Run: headless pygame with SDL's dummy video driver; simulated clock (each Clock.tick advances the game by its frame time, no real sleeping); random seed 0; keys injected as events and as key.get_pressed() state; no mouse input.
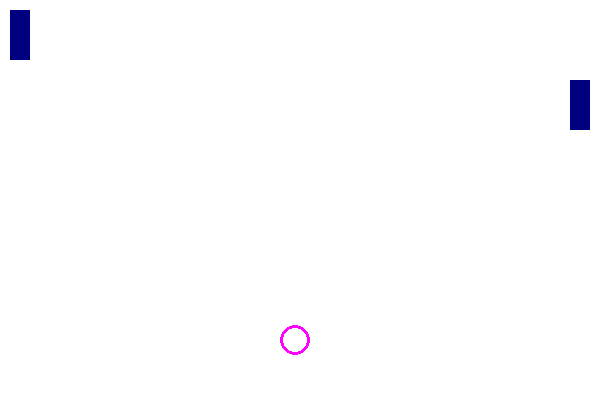
Frame 1 of 4 · flips 1–60 · no input
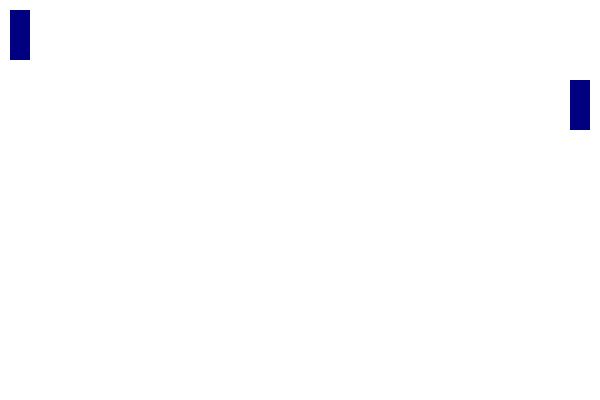
Frame 2 of 4 · flips 61–180 · tapped SPACE, RETURN · held RIGHT (→), D
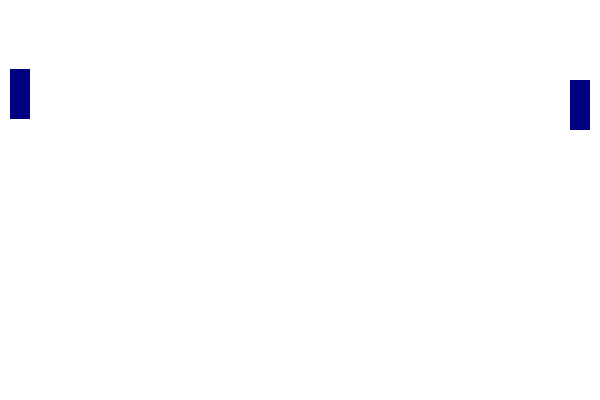
Frame 3 of 4 · flips 181–300 · held DOWN (↓), S
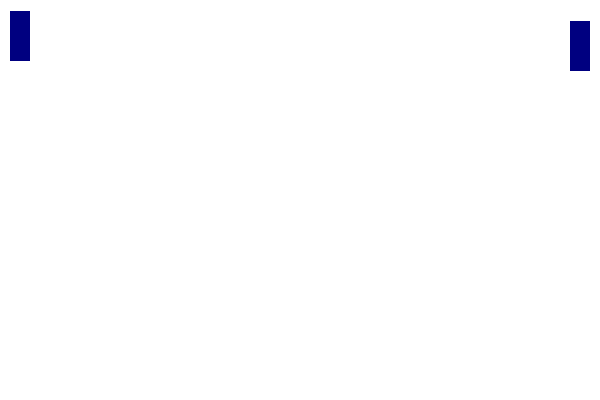
Frame 4 of 4 · flips 301–420 · held LEFT (←), A, UP (↑), W

The pygame program that drew these frames:

import os
import sys
import time

import pygame as pg

CAPTION = "4-Direction Movement with Animation"
SCREEN_SIZE = (600, 400)

BACKGROUND_COLOR = pg.Color("slategray")
BAR_COLOR = pg.Color("red")
COLOR_KEY = pg.Color("magenta")



clock = pg.time.Clock()


class Circle(object):

    v_x = 5
    v_y = 10

    def __init__(self, canvas, circleColor, x, y, rad, thickness):
        self.canvas = canvas
        self.x = x
        self.y = y
        self.rad = rad
        self.circleColor = circleColor
        self.thickness = thickness

    def drawcircle(self, screen):
       # cercle = canvas.create_oval(x - rad, y - rad, x + rad, y + rad, width=0, fill=cercleColor)
        pg.draw.circle(screen, self.circleColor, (self.x, self.y), self.rad, self.thickness)
        print(self.x, self.y, self.y + self.rad, SCREEN_SIZE[1])
        if self.y + self.rad >= SCREEN_SIZE[1]:

            self.v_y = -self.v_y

        self.x += self.v_x
        self.y += self.v_y




class Bar(object):

    def __init__(self, x, y, width, height, key_up, key_down):
        self.x = x
        self.y = y
        self.width = width
        self.height= height
        self.key_up = key_up
        self.key_down = key_down
        self.animate_fps = 144
        self.bar_size = (24, 96)
        self.rect = pg.rect.Rect((self.x, self.y, self.width, self.height))

    def handle_keys(self):
        key = pg.key.get_pressed()

        if key[self.key_up]:
            print(self.y)
            if self.y > 0:
                self.rect.move_ip(0, -1)
                self.y -= 1
        if key[self.key_down]:
            print(self.y)
            if self.y < SCREEN_SIZE[1] - self.height:
                self.rect.move_ip(0, 1)
                self.y += 1



    def draw(self, screen):
        """
        Draws the player to the target surface.
        """
        pg.draw.rect(screen, (0, 0, 128), self.rect)




def main():
    """
    Prepare our environment, create a display, and start the program.
    """
    running = True
    pg.init()

    pg.display.set_caption(CAPTION)
    pg.display.set_mode(SCREEN_SIZE)
    bar = Bar(10, 10, 20, 50,  pg.K_UP, pg.K_DOWN)
    bar1 = Bar(570, 80, 20, 50, pg.K_a, pg.K_q)
    screen = pg.display.get_surface()
    circle = Circle(screen, COLOR_KEY, 150, 50, 15,  3)



#    screen.blit(bar.box_surface, (20, 10))

    pg.display.update()


    y_change = 0

    while running:

        for event in pg.event.get():
            if event.type == pg.QUIT:
                break
                running = False

        screen.fill((255, 255, 255))

        bar.draw(screen)
        bar1.draw(screen)
        circle.drawcircle(screen)
        bar.handle_keys()
        bar1.handle_keys()
        pg.display.update()
        pg.display.update()
        clock.tick(40)


    pg.quit()
    sys.exit()


if __name__ == "__main__":
    main()
